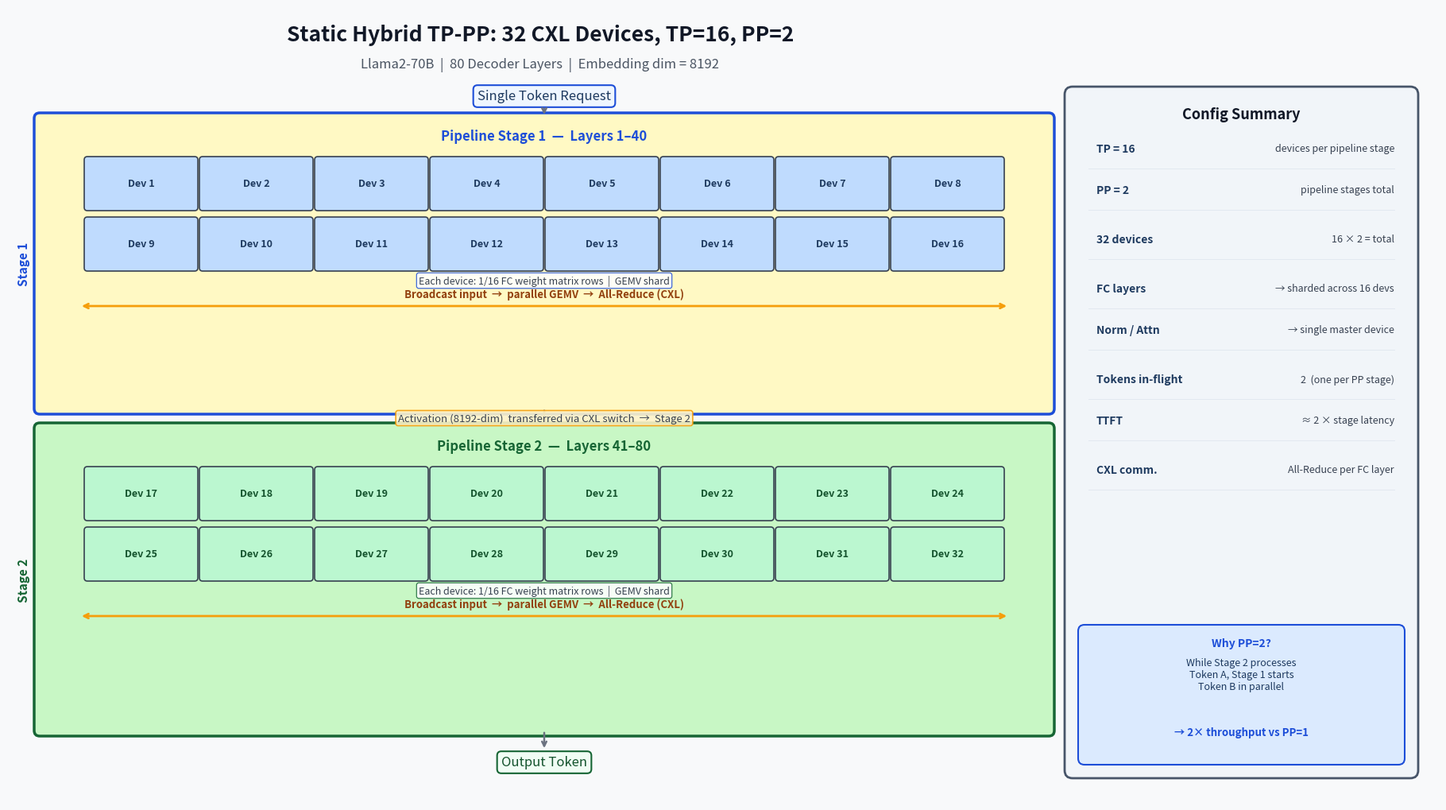

Generate this figure with matplotlib:
"""
figure_slide_static_config.py — Presentation Slide 1.
Static Config: 32 CXL Devices, TP=16, PP=2 (Llama2-70B).
Layout: Stages on left (x=0.4..13.0), Config Summary on right (x=13.3..17.6).
"""

import os
import matplotlib.pyplot as plt
from matplotlib.patches import FancyBboxPatch

fig = plt.figure(figsize=(18, 10))
ax = fig.add_axes([0, 0, 1, 1])
ax.set_xlim(0, 18)
ax.set_ylim(0, 10)
ax.axis('off')
fig.patch.set_facecolor('#F8F9FA')

# ── Colors ────────────────────────────────────────────────────────────────────
S1_BG    = '#FFF9C4';  S1_EDGE  = '#1D4ED8'
S2_BG    = '#C8F7C5';  S2_EDGE  = '#166534'
DEV1_FC  = '#BFDBFE'
DEV2_FC  = '#BBF7D0'
DEV_EC   = '#374151'
CXL_COL  = '#F59E0B'
SUM_BG   = '#F1F5F9'
SUM_EDGE = '#475569'
TITLE_C  = '#111827'

# ── Title ─────────────────────────────────────────────────────────────────────
ax.text(6.7, 9.65, 'Static Hybrid TP-PP: 32 CXL Devices, TP=16, PP=2',
        ha='center', va='center', fontsize=19, fontweight='bold', color=TITLE_C)
ax.text(6.7, 9.28, 'Llama2-70B  |  80 Decoder Layers  |  Embedding dim = 8192',
        ha='center', va='center', fontsize=12, color='#4B5563')

# ── Stage dimensions ─────────────────────────────────────────────────────────
# Stages span x=[0.4, 13.1], Config Summary x=[13.4, 17.6]
SX_L, SX_R = 0.4, 13.1   # stage box x range
SX_MID = (SX_L + SX_R) / 2

def draw_devices(ax, n_per_row, dev_offset, row1_top, dw, dh, gap, fc, lbl_color):
    total_w = n_per_row * dw + (n_per_row - 1) * gap
    start_x = SX_L + (SX_R - SX_L - total_w) / 2
    for row in range(2):
        y_top = row1_top - row * (dh + 0.16)
        for i in range(n_per_row):
            x = start_x + i * (dw + gap)
            d = i + row * n_per_row + dev_offset
            r = FancyBboxPatch((x, y_top - dh), dw, dh,
                               boxstyle='round,pad=0.04',
                               facecolor=fc, edgecolor=DEV_EC, linewidth=1.2)
            ax.add_patch(r)
            ax.text(x + dw/2, y_top - dh/2, f'Dev {d}',
                    ha='center', va='center', fontsize=9,
                    fontweight='bold', color=lbl_color)
    return start_x, total_w, row1_top - 2 * dh - 0.16

def draw_stage(ax, stage_num, y_top, y_bot, layers, bg, edge, dev_fc,
               dev_lbl_color, dev_offset):
    # Stage bounding box
    r = FancyBboxPatch((SX_L, y_bot), SX_R - SX_L, y_top - y_bot,
                       boxstyle='round,pad=0.07',
                       facecolor=bg, edgecolor=edge, linewidth=2.5, zorder=1)
    ax.add_patch(r)

    # Stage vertical label on left margin
    ax.text(SX_L - 0.2, (y_top + y_bot)/2, f'Stage {stage_num}',
            ha='center', va='center', fontsize=11, fontweight='bold',
            color=edge, rotation=90)

    # Title inside box
    ax.text(SX_MID, y_top - 0.22, f'Pipeline Stage {stage_num}  —  {layers}',
            ha='center', va='center', fontsize=12, fontweight='bold', color=edge)

    # Devices: 8 per row, 2 rows
    dw, dh, gap = 1.35, 0.60, 0.10
    dev_row1_top = y_top - 0.52
    start_x, total_w, dev_bottom = draw_devices(
        ax, 8, dev_offset, dev_row1_top, dw, dh, gap, dev_fc, dev_lbl_color)

    # Weight label
    wlabel_y = dev_bottom - 0.16
    ax.text(SX_MID, wlabel_y,
            'Each device: 1/16 FC weight matrix rows  |  GEMV shard',
            ha='center', va='center', fontsize=9, color='#374151',
            bbox=dict(boxstyle='round,pad=0.22', facecolor='white',
                      edgecolor=edge, alpha=0.85, linewidth=0.9))

    # All-reduce arrow
    ar_y = wlabel_y - 0.32
    x1, x2 = start_x - 0.1, start_x + total_w + 0.1
    ax.annotate('', xy=(x2, ar_y), xytext=(x1, ar_y),
                arrowprops=dict(arrowstyle='<->', color=CXL_COL, lw=2.0))
    ax.text(SX_MID, ar_y + 0.15,
            'Broadcast input  →  parallel GEMV  →  All-Reduce (CXL)',
            ha='center', va='center', fontsize=9.5,
            color='#92400E', fontweight='bold')

# ── Token input ───────────────────────────────────────────────────────────────
ax.text(SX_MID, 8.88, 'Single Token Request',
        ha='center', va='center', fontsize=12, color='#1E3A5F',
        bbox=dict(boxstyle='round,pad=0.32', facecolor='#EFF6FF',
                  edgecolor=S1_EDGE, linewidth=1.5))
ax.annotate('', xy=(SX_MID, 8.62), xytext=(SX_MID, 8.75),
            arrowprops=dict(arrowstyle='->', color='#6B7280', lw=1.8))

# ── Stage 1 ───────────────────────────────────────────────────────────────────
draw_stage(ax, 1, 8.60, 4.95, 'Layers 1–40',
           S1_BG, S1_EDGE, DEV1_FC, '#1E3A5F', dev_offset=1)

# ── Activation transfer ───────────────────────────────────────────────────────
ax.annotate('', xy=(SX_MID, 4.72), xytext=(SX_MID, 4.95),
            arrowprops=dict(arrowstyle='->', color='#6B7280', lw=2.0))
ax.text(SX_MID, 4.83,
        'Activation (8192-dim)  transferred via CXL switch  →  Stage 2',
        ha='center', va='center', fontsize=9.5, color='#374151',
        bbox=dict(boxstyle='round,pad=0.22', facecolor='#FEF3C7',
                  edgecolor=CXL_COL, alpha=0.9, linewidth=1.2))

# ── Stage 2 ───────────────────────────────────────────────────────────────────
draw_stage(ax, 2, 4.70, 0.90, 'Layers 41–80',
           S2_BG, S2_EDGE, DEV2_FC, '#14532D', dev_offset=17)

# ── Output ────────────────────────────────────────────────────────────────────
ax.annotate('', xy=(SX_MID, 0.65), xytext=(SX_MID, 0.90),
            arrowprops=dict(arrowstyle='->', color='#6B7280', lw=1.8))
ax.text(SX_MID, 0.50, 'Output Token',
        ha='center', va='center', fontsize=12, color='#14532D',
        bbox=dict(boxstyle='round,pad=0.32', facecolor='#F0FDF4',
                  edgecolor=S2_EDGE, linewidth=1.5))

# ── Config Summary (right column) ────────────────────────────────────────────
CX_L, CX_R = 13.4, 17.65
CX_MID = (CX_L + CX_R) / 2

# Summary background
sb = FancyBboxPatch((CX_L, 0.4), CX_R - CX_L, 8.50,
                    boxstyle='round,pad=0.1',
                    facecolor=SUM_BG, edgecolor=SUM_EDGE,
                    linewidth=2.0)
ax.add_patch(sb)

ax.text(CX_MID, 8.65, 'Config Summary',
        ha='center', va='center', fontsize=13, fontweight='bold', color=TITLE_C)

entries = [
    ('TP = 16', 'devices per pipeline stage'),
    ('PP = 2', 'pipeline stages total'),
    ('', ''),
    ('32 devices', '16 × 2 = total'),
    ('', ''),
    ('FC layers', '→ sharded across 16 devs'),
    ('Norm / Attn', '→ single master device'),
    ('', ''),
    ('Tokens in-flight', '2  (one per PP stage)'),
    ('TTFT', '≈ 2 × stage latency'),
    ('', ''),
    ('CXL comm.', 'All-Reduce per FC layer'),
    ('', '135 KB per transformer\nblock (Llama2-70B)'),
]

y = 8.22
for key, val in entries:
    if not key:
        y -= 0.10
        continue
    ax.text(CX_L + 0.3, y, key,
            ha='left', va='center', fontsize=10, fontweight='bold', color='#1E3A5F')
    ax.text(CX_R - 0.2, y, val,
            ha='right', va='center', fontsize=9, color='#374151')
    ax.plot([CX_L + 0.2, CX_R - 0.2], [y - 0.25, y - 0.25],
            color='#E2E8F0', linewidth=0.7)
    y -= 0.52

# Throughput insight box at bottom of summary
tb = FancyBboxPatch((CX_L + 0.15, 0.55), CX_R - CX_L - 0.30, 1.60,
                    boxstyle='round,pad=0.08',
                    facecolor='#DBEAFE', edgecolor=S1_EDGE, linewidth=1.5)
ax.add_patch(tb)
ax.text(CX_MID, 2.00, 'Why PP=2?',
        ha='center', va='center', fontsize=10, fontweight='bold', color=S1_EDGE)
ax.text(CX_MID, 1.60,
        'While Stage 2 processes\nToken A, Stage 1 starts\nToken B in parallel',
        ha='center', va='center', fontsize=9, color='#1E3A5F')
ax.text(CX_MID, 0.88,
        '→ 2× throughput vs PP=1',
        ha='center', va='center', fontsize=9.5, fontweight='bold', color=S1_EDGE)

plt.tight_layout(pad=0)
os.makedirs('figures', exist_ok=True)
plt.savefig('figures/figure_slide_static_config.pdf', bbox_inches='tight',
            facecolor=fig.get_facecolor())
print("Saved: figures/figure_slide_static_config.pdf")
